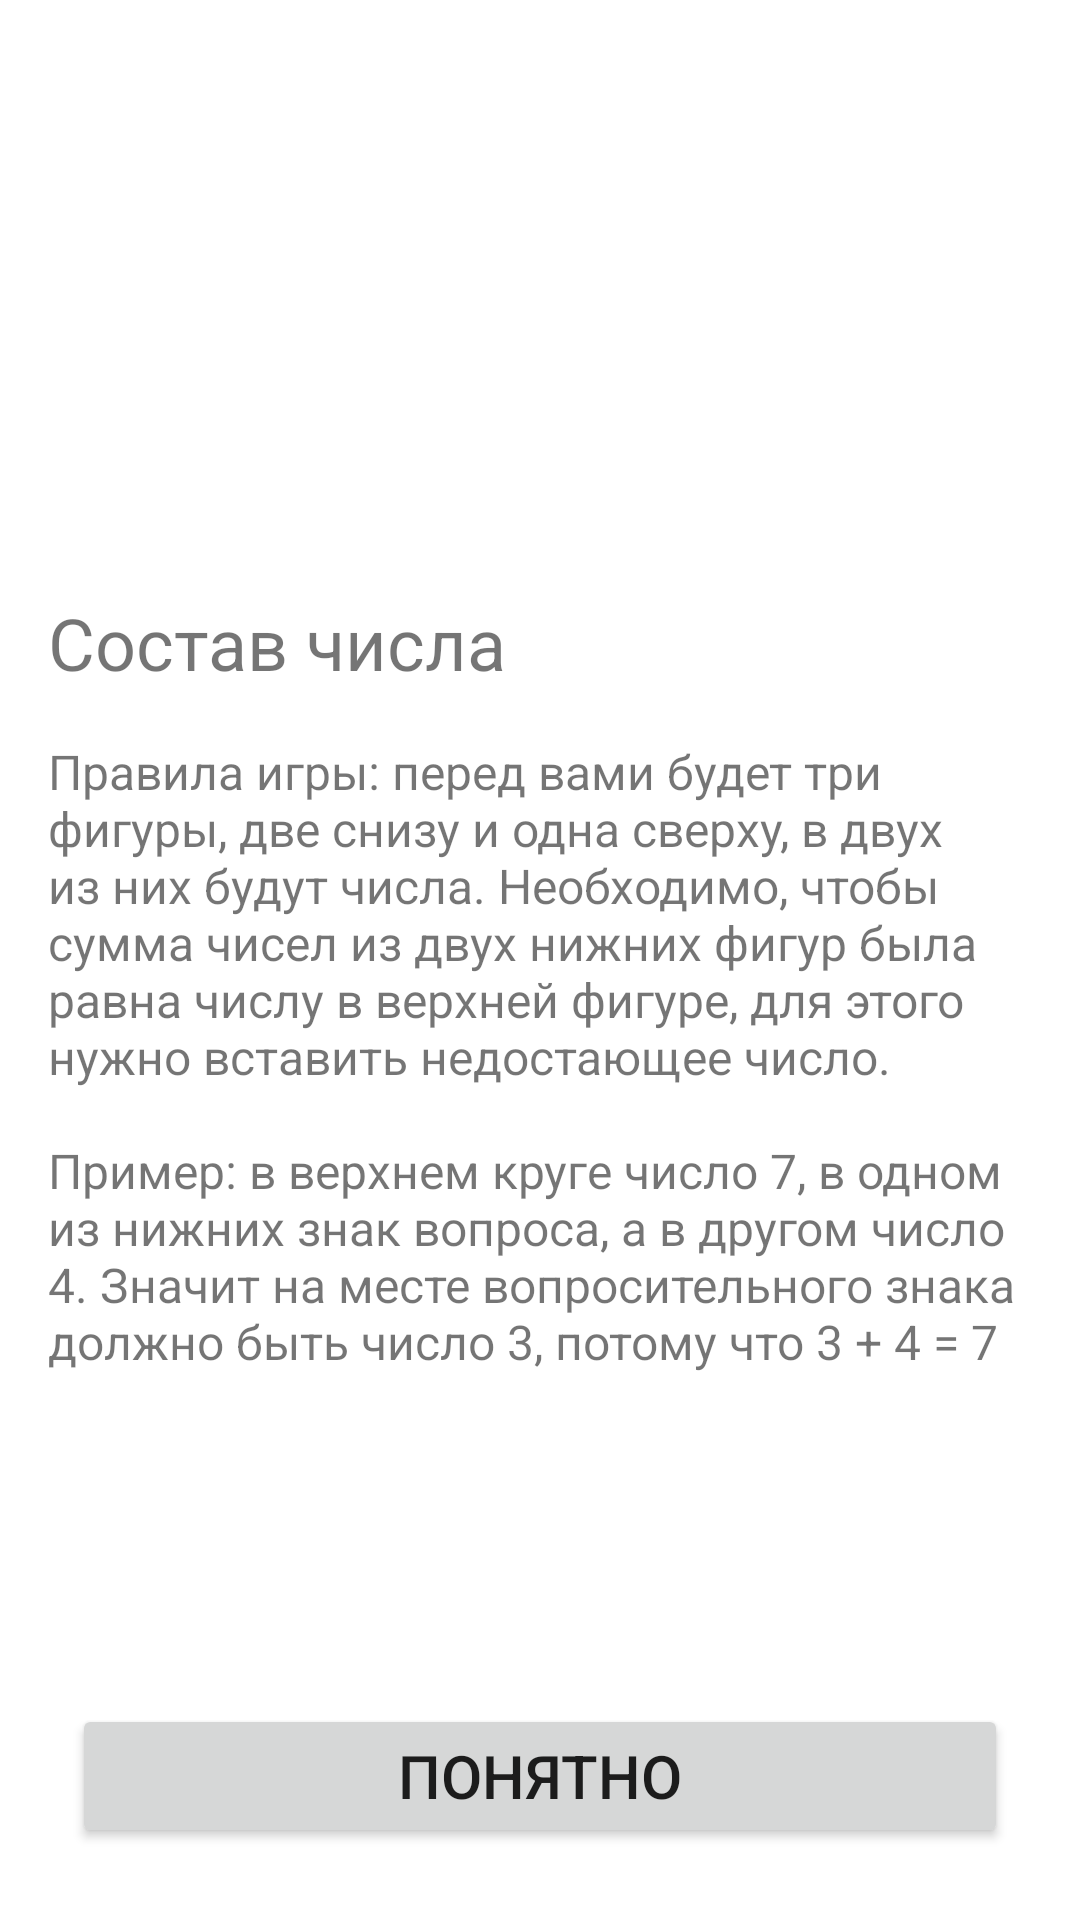

Layout XML and referenced resources for this Android screen:
<!-- AndroidManifest.xml: application theme Theme.NumberComposition -->
<!-- res/layout/fragment_welcome.xml -->
<?xml version="1.0" encoding="utf-8"?>
<layout>

    <androidx.constraintlayout.widget.ConstraintLayout xmlns:android="http://schemas.android.com/apk/res/android"
        xmlns:app="http://schemas.android.com/apk/res-auto"
        xmlns:tools="http://schemas.android.com/tools"
        android:layout_width="match_parent"
        android:layout_height="match_parent"
        android:fillViewport="true">

        <ImageView
            android:id="@+id/iv_logo"
            android:layout_width="wrap_content"
            android:layout_height="150dp"
            android:layout_margin="32dp"
            android:contentDescription="@string/welcome_logo"
            android:src="@drawable/ic_brain"
            app:layout_constraintEnd_toEndOf="parent"
            app:layout_constraintStart_toStartOf="parent"
            app:layout_constraintTop_toTopOf="parent" />

        <TextView
            android:id="@+id/tv_title"
            android:layout_width="match_parent"
            android:layout_height="wrap_content"
            android:layout_margin="16dp"
            android:text="@string/welcome_title"
            android:textSize="24sp"
            app:layout_constraintTop_toBottomOf="@id/iv_logo" />

        <TextView
            android:layout_width="match_parent"
            android:layout_height="wrap_content"
            android:layout_margin="16dp"
            android:text="@string/game_rules"
            android:textSize="16sp"
            app:layout_constraintTop_toBottomOf="@id/tv_title" />

        <Button
            android:id="@+id/button_understand"
            android:layout_width="match_parent"
            android:layout_height="wrap_content"
            android:layout_margin="24dp"
            android:text="@string/button_understand"
            android:textAlignment="center"
            android:textSize="20sp"
            app:layout_constraintBottom_toBottomOf="parent"
            tools:layout_editor_absoluteX="24dp" />
    </androidx.constraintlayout.widget.ConstraintLayout>
</layout>
<!-- resources referenced by this layout -->
<resources>
  <string name="button_understand">Понятно</string>
  <string name="game_rules">
          Правила игры: перед вами будет три фигуры, две снизу и одна сверху, в двух из них будут
          числа. Необходимо, чтобы сумма чисел из двух нижних фигур была равна числу в верхней фигуре,
          для этого нужно вставить недостающее число.\n\nПример: в верхнем круге число 7, в одном
          из нижних знак вопроса, а в другом число 4. Значит на месте вопросительного знака должно
          быть число 3, потому что 3 + 4 = 7
      </string>
  <string name="welcome_logo">Welcome logo</string>
  <string name="welcome_title">Состав числа</string>
  <style name="Theme.NumberComposition" parent="Theme.MaterialComponents.DayNight.DarkActionBar">
          
          <item name="colorPrimary">@color/purple_500</item>
          <item name="colorPrimaryVariant">@color/purple_700</item>
          <item name="colorOnPrimary">@color/white</item>
          
          <item name="colorSecondary">@color/teal_200</item>
          <item name="colorSecondaryVariant">@color/teal_700</item>
          <item name="colorOnSecondary">@color/black</item>
          
          <item name="android:statusBarColor" tools:targetApi="l">?attr/colorPrimaryVariant</item>
          
      </style>
  <color name="white">#FFFFFFFF</color>
  <color name="black">#FF000000</color>
  <!-- not gathered from this repository: default colours our renderer supplied (Android Studio template values) -->
  <color name="purple_500">#FF6200EE</color>
  <color name="purple_700">#FF3700B3</color>
  <color name="teal_200">#FF03DAC5</color>
  <color name="teal_700">#FF018786</color>
</resources>
